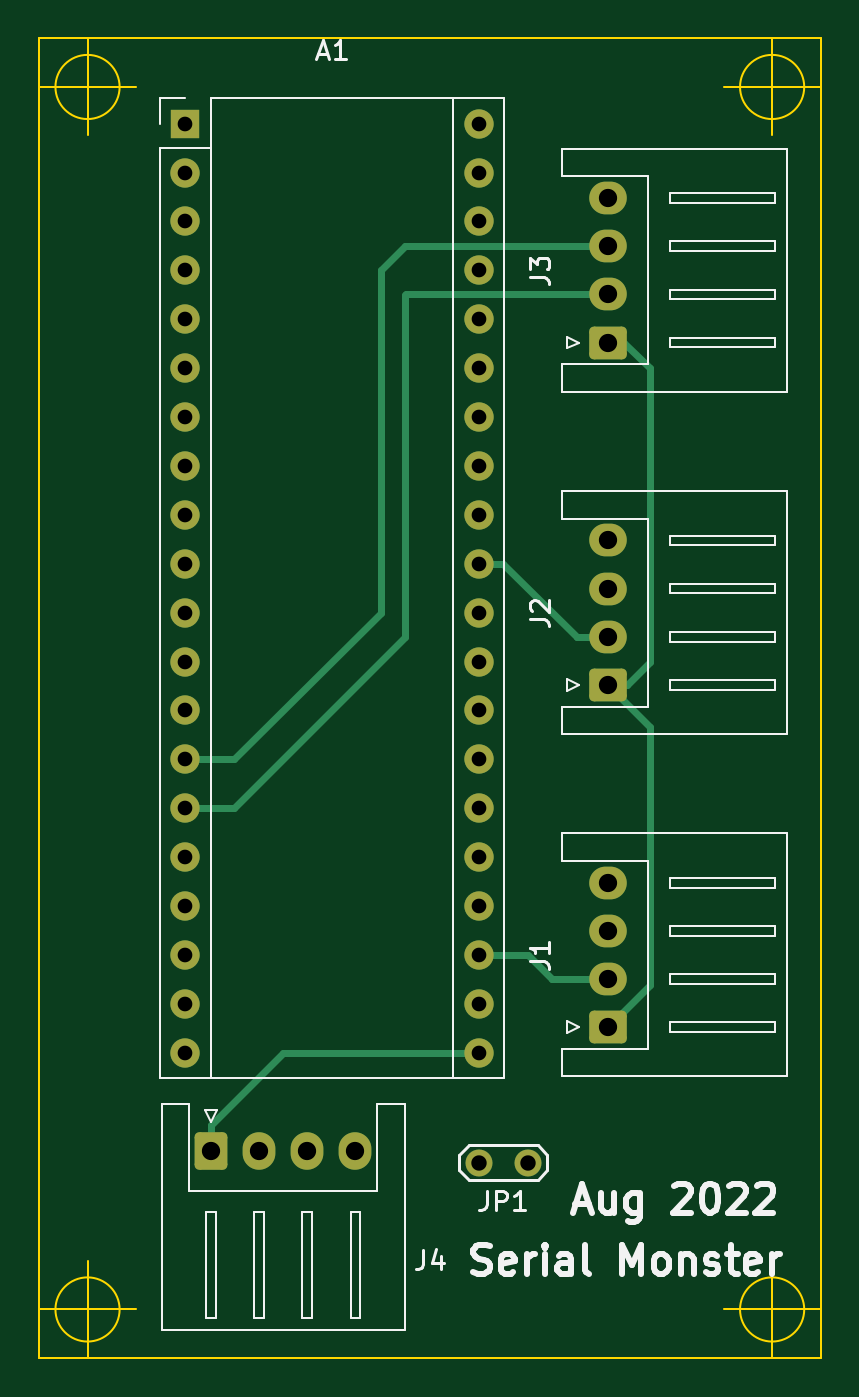
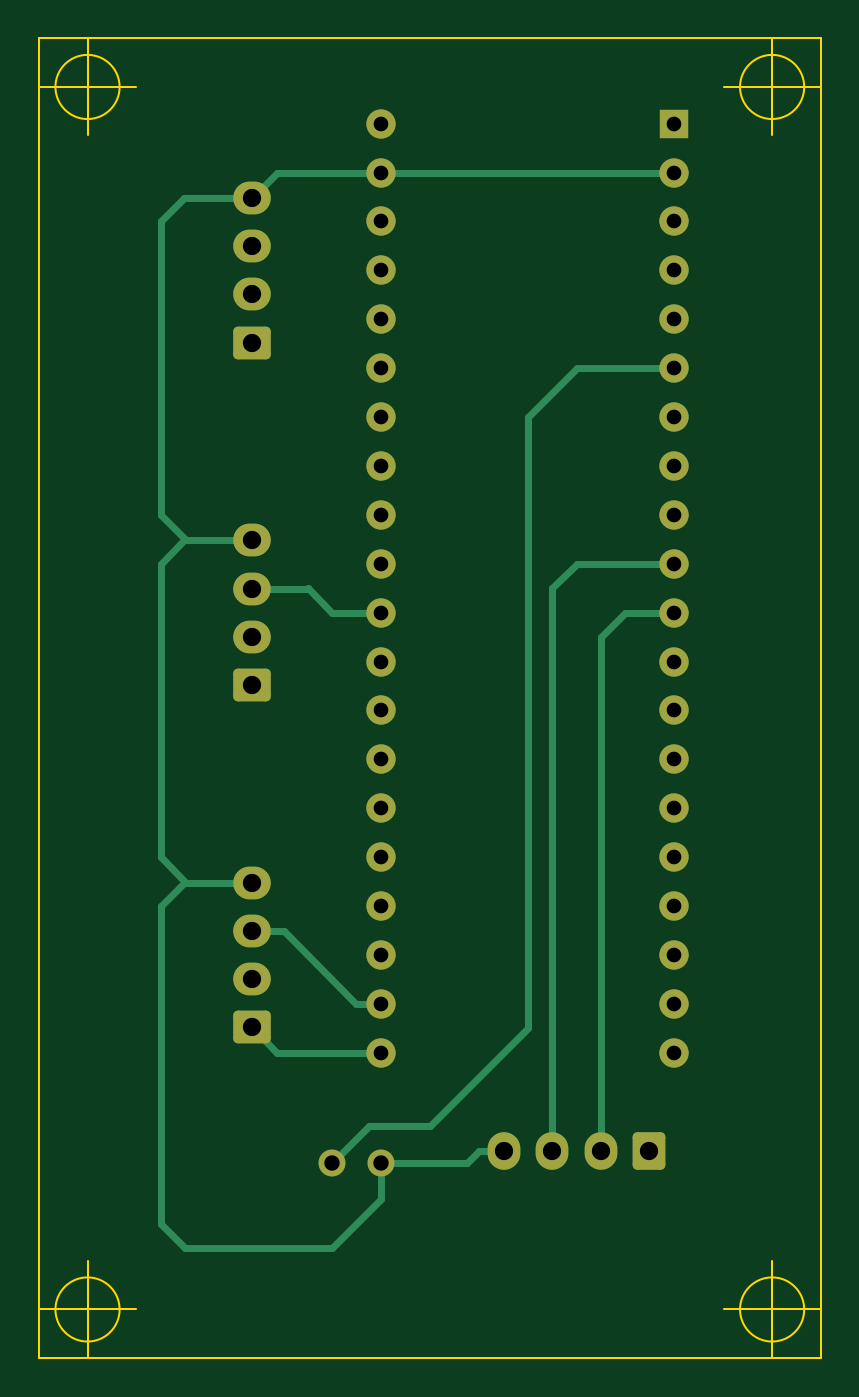
Circuit board: 11 layer files. Board 40.6 x 68.6 mm.
- bottom_copper: serialMonster-B_Cu.gbl (5604 bytes)
- bottom_mask: serialMonster-B_Mask.gbs (2923 bytes)
- paste: serialMonster-B_Paste.gbp (505 bytes)
- bottom_silk: serialMonster-B_Silkscreen.gbo (2926 bytes)
- outline: serialMonster-Edge_Cuts.gm1 (1445 bytes)
- top_copper: serialMonster-F_Cu.gtl (4892 bytes)
- top_mask: serialMonster-F_Mask.gts (2923 bytes)
- paste: serialMonster-F_Paste.gtp (505 bytes)
- top_silk: serialMonster-F_Silkscreen.gto (18302 bytes)
- drill: serialMonster-NPTH.drl (294 bytes)
- drill: serialMonster-PTH.drl (1427 bytes)

=== bottom_copper: serialMonster-B_Cu.gbl ===
G04 #@! TF.GenerationSoftware,KiCad,Pcbnew,6.0.2+dfsg-1*
G04 #@! TF.CreationDate,2022-08-28T17:00:04+02:00*
G04 #@! TF.ProjectId,serialMonster,73657269-616c-44d6-9f6e-737465722e6b,0.1*
G04 #@! TF.SameCoordinates,Original*
G04 #@! TF.FileFunction,Copper,L2,Bot*
G04 #@! TF.FilePolarity,Positive*
%FSLAX46Y46*%
G04 Gerber Fmt 4.6, Leading zero omitted, Abs format (unit mm)*
G04 Created by KiCad (PCBNEW 6.0.2+dfsg-1) date 2022-08-28 17:00:04*
%MOMM*%
%LPD*%
G01*
G04 APERTURE LIST*
G04 Aperture macros list*
%AMRoundRect*
0 Rectangle with rounded corners*
0 $1 Rounding radius*
0 $2 $3 $4 $5 $6 $7 $8 $9 X,Y pos of 4 corners*
0 Add a 4 corners polygon primitive as box body*
4,1,4,$2,$3,$4,$5,$6,$7,$8,$9,$2,$3,0*
0 Add four circle primitives for the rounded corners*
1,1,$1+$1,$2,$3*
1,1,$1+$1,$4,$5*
1,1,$1+$1,$6,$7*
1,1,$1+$1,$8,$9*
0 Add four rect primitives between the rounded corners*
20,1,$1+$1,$2,$3,$4,$5,0*
20,1,$1+$1,$4,$5,$6,$7,0*
20,1,$1+$1,$6,$7,$8,$9,0*
20,1,$1+$1,$8,$9,$2,$3,0*%
G04 Aperture macros list end*
G04 #@! TA.AperFunction,ComponentPad*
%ADD10RoundRect,0.250000X0.725000X-0.600000X0.725000X0.600000X-0.725000X0.600000X-0.725000X-0.600000X0*%
G04 #@! TD*
G04 #@! TA.AperFunction,ComponentPad*
%ADD11O,1.950000X1.700000*%
G04 #@! TD*
G04 #@! TA.AperFunction,ComponentPad*
%ADD12C,1.400000*%
G04 #@! TD*
G04 #@! TA.AperFunction,ComponentPad*
%ADD13C,1.524000*%
G04 #@! TD*
G04 #@! TA.AperFunction,ComponentPad*
%ADD14R,1.524000X1.524000*%
G04 #@! TD*
G04 #@! TA.AperFunction,ComponentPad*
%ADD15RoundRect,0.250000X-0.600000X-0.725000X0.600000X-0.725000X0.600000X0.725000X-0.600000X0.725000X0*%
G04 #@! TD*
G04 #@! TA.AperFunction,ComponentPad*
%ADD16O,1.700000X1.950000*%
G04 #@! TD*
G04 #@! TA.AperFunction,Conductor*
%ADD17C,0.350000*%
G04 #@! TD*
G04 APERTURE END LIST*
D10*
X113390000Y-126305000D03*
D11*
X113390000Y-123805000D03*
X113390000Y-121305000D03*
X113390000Y-118805000D03*
D12*
X109220000Y-151130000D03*
X106680000Y-151130000D03*
D13*
X106680000Y-97155000D03*
X106680000Y-99695000D03*
X106680000Y-102235000D03*
X106680000Y-104775000D03*
X106680000Y-107315000D03*
X106680000Y-109855000D03*
X106680000Y-112395000D03*
X106680000Y-114935000D03*
X106680000Y-117475000D03*
X106680000Y-120015000D03*
X106680000Y-122555000D03*
X106680000Y-125095000D03*
X106680000Y-127635000D03*
X106680000Y-130175000D03*
X106680000Y-132715000D03*
X106680000Y-135255000D03*
X106680000Y-137795000D03*
X106680000Y-140335000D03*
X106680000Y-142875000D03*
X106680000Y-145415000D03*
X91440000Y-145415000D03*
X91440000Y-142875000D03*
X91440000Y-140335000D03*
X91440000Y-137795000D03*
X91440000Y-135255000D03*
X91440000Y-132715000D03*
X91440000Y-130175000D03*
X91440000Y-127635000D03*
X91440000Y-125095000D03*
X91440000Y-122555000D03*
X91440000Y-120015000D03*
X91440000Y-117475000D03*
X91440000Y-114935000D03*
X91440000Y-112395000D03*
X91440000Y-109855000D03*
X91440000Y-107315000D03*
X91440000Y-104775000D03*
X91440000Y-102235000D03*
X91440000Y-99695000D03*
D14*
X91440000Y-97155000D03*
D10*
X113390000Y-108525000D03*
D11*
X113390000Y-106025000D03*
X113390000Y-103525000D03*
X113390000Y-101025000D03*
D10*
X113390000Y-144085000D03*
D11*
X113390000Y-141585000D03*
X113390000Y-139085000D03*
X113390000Y-136585000D03*
D15*
X92770000Y-150495000D03*
D16*
X95270000Y-150495000D03*
X97770000Y-150495000D03*
X100270000Y-150495000D03*
D17*
X113390000Y-136585000D02*
X116900000Y-136585000D01*
X102235000Y-151130000D02*
X101600000Y-150495000D01*
X101600000Y-150495000D02*
X100270000Y-150495000D01*
X116900000Y-136585000D02*
X118110000Y-137795000D01*
X106680000Y-153035000D02*
X106680000Y-151130000D01*
X118110000Y-137795000D02*
X118110000Y-154305000D01*
X109220000Y-155575000D02*
X106680000Y-153035000D01*
X118110000Y-154305000D02*
X116840000Y-155575000D01*
X116840000Y-155575000D02*
X109220000Y-155575000D01*
X106680000Y-151130000D02*
X102235000Y-151130000D01*
X91440000Y-109855000D02*
X96520000Y-109855000D01*
X96520000Y-109855000D02*
X99060000Y-112395000D01*
X99060000Y-112395000D02*
X99060000Y-144145000D01*
X99060000Y-144145000D02*
X104140000Y-149225000D01*
X104140000Y-149225000D02*
X107315000Y-149225000D01*
X107315000Y-149225000D02*
X109220000Y-151130000D01*
X106680000Y-145415000D02*
X112060000Y-145415000D01*
X112060000Y-145415000D02*
X113390000Y-144085000D01*
X109220000Y-122555000D02*
X110490000Y-121285000D01*
X106680000Y-122555000D02*
X109220000Y-122555000D01*
X110490000Y-121285000D02*
X110510000Y-121305000D01*
X110510000Y-121305000D02*
X113390000Y-121305000D01*
X106680000Y-142875000D02*
X107950000Y-142875000D01*
X107950000Y-142875000D02*
X111740000Y-139085000D01*
X111740000Y-139085000D02*
X113390000Y-139085000D01*
X113390000Y-118805000D02*
X116900000Y-118805000D01*
X116900000Y-118805000D02*
X118110000Y-120015000D01*
X118110000Y-120015000D02*
X118110000Y-135255000D01*
X118110000Y-135255000D02*
X116780000Y-136585000D01*
X116780000Y-136585000D02*
X113390000Y-136585000D01*
X113390000Y-101025000D02*
X116900000Y-101025000D01*
X116900000Y-101025000D02*
X118110000Y-102235000D01*
X118110000Y-102235000D02*
X118110000Y-117475000D01*
X118110000Y-117475000D02*
X116780000Y-118805000D01*
X96520000Y-120015000D02*
X97790000Y-121285000D01*
X91440000Y-120015000D02*
X96520000Y-120015000D01*
X97790000Y-121285000D02*
X97770000Y-121305000D01*
X97770000Y-121305000D02*
X97770000Y-150495000D01*
X91440000Y-122555000D02*
X93980000Y-122555000D01*
X93980000Y-122555000D02*
X95270000Y-123845000D01*
X95270000Y-123845000D02*
X95270000Y-150495000D01*
X106680000Y-99695000D02*
X112060000Y-99695000D01*
X112060000Y-99695000D02*
X113390000Y-101025000D01*
X91440000Y-99695000D02*
X106680000Y-99695000D01*
M02*

=== bottom_mask: serialMonster-B_Mask.gbs (2923 bytes, source withheld) ===
=== paste: serialMonster-B_Paste.gbp ===
G04 #@! TF.GenerationSoftware,KiCad,Pcbnew,6.0.2+dfsg-1*
G04 #@! TF.CreationDate,2022-08-28T17:00:05+02:00*
G04 #@! TF.ProjectId,serialMonster,73657269-616c-44d6-9f6e-737465722e6b,0.1*
G04 #@! TF.SameCoordinates,Original*
G04 #@! TF.FileFunction,Paste,Bot*
G04 #@! TF.FilePolarity,Positive*
%FSLAX46Y46*%
G04 Gerber Fmt 4.6, Leading zero omitted, Abs format (unit mm)*
G04 Created by KiCad (PCBNEW 6.0.2+dfsg-1) date 2022-08-28 17:00:05*
%MOMM*%
%LPD*%
G01*
G04 APERTURE LIST*
G04 APERTURE END LIST*
M02*

=== bottom_silk: serialMonster-B_Silkscreen.gbo (2926 bytes, source withheld) ===
=== outline: serialMonster-Edge_Cuts.gm1 ===
G04 #@! TF.GenerationSoftware,KiCad,Pcbnew,6.0.2+dfsg-1*
G04 #@! TF.CreationDate,2022-08-28T17:00:07+02:00*
G04 #@! TF.ProjectId,serialMonster,73657269-616c-44d6-9f6e-737465722e6b,0.1*
G04 #@! TF.SameCoordinates,Original*
G04 #@! TF.FileFunction,Profile,NP*
%FSLAX46Y46*%
G04 Gerber Fmt 4.6, Leading zero omitted, Abs format (unit mm)*
G04 Created by KiCad (PCBNEW 6.0.2+dfsg-1) date 2022-08-28 17:00:07*
%MOMM*%
%LPD*%
G01*
G04 APERTURE LIST*
G04 #@! TA.AperFunction,Profile*
%ADD10C,0.100000*%
G04 #@! TD*
G04 APERTURE END LIST*
D10*
X88026666Y-158750000D02*
G75*
G03*
X88026666Y-158750000I-1666666J0D01*
G01*
X83860000Y-158750000D02*
X88860000Y-158750000D01*
X86360000Y-156250000D02*
X86360000Y-161250000D01*
X123586666Y-158750000D02*
G75*
G03*
X123586666Y-158750000I-1666666J0D01*
G01*
X119420000Y-158750000D02*
X124420000Y-158750000D01*
X121920000Y-156250000D02*
X121920000Y-161250000D01*
X123586666Y-95250000D02*
G75*
G03*
X123586666Y-95250000I-1666666J0D01*
G01*
X119420000Y-95250000D02*
X124420000Y-95250000D01*
X121920000Y-92750000D02*
X121920000Y-97750000D01*
X88026666Y-95250000D02*
G75*
G03*
X88026666Y-95250000I-1666666J0D01*
G01*
X83860000Y-95250000D02*
X88860000Y-95250000D01*
X86360000Y-92750000D02*
X86360000Y-97750000D01*
X83820000Y-161290000D02*
X83820000Y-92710000D01*
X124460000Y-161290000D02*
X83820000Y-161290000D01*
X124460000Y-92710000D02*
X124460000Y-161290000D01*
X83820000Y-92710000D02*
X124460000Y-92710000D01*
M02*

=== top_copper: serialMonster-F_Cu.gtl ===
G04 #@! TF.GenerationSoftware,KiCad,Pcbnew,6.0.2+dfsg-1*
G04 #@! TF.CreationDate,2022-08-28T17:00:03+02:00*
G04 #@! TF.ProjectId,serialMonster,73657269-616c-44d6-9f6e-737465722e6b,0.1*
G04 #@! TF.SameCoordinates,Original*
G04 #@! TF.FileFunction,Copper,L1,Top*
G04 #@! TF.FilePolarity,Positive*
%FSLAX46Y46*%
G04 Gerber Fmt 4.6, Leading zero omitted, Abs format (unit mm)*
G04 Created by KiCad (PCBNEW 6.0.2+dfsg-1) date 2022-08-28 17:00:03*
%MOMM*%
%LPD*%
G01*
G04 APERTURE LIST*
G04 Aperture macros list*
%AMRoundRect*
0 Rectangle with rounded corners*
0 $1 Rounding radius*
0 $2 $3 $4 $5 $6 $7 $8 $9 X,Y pos of 4 corners*
0 Add a 4 corners polygon primitive as box body*
4,1,4,$2,$3,$4,$5,$6,$7,$8,$9,$2,$3,0*
0 Add four circle primitives for the rounded corners*
1,1,$1+$1,$2,$3*
1,1,$1+$1,$4,$5*
1,1,$1+$1,$6,$7*
1,1,$1+$1,$8,$9*
0 Add four rect primitives between the rounded corners*
20,1,$1+$1,$2,$3,$4,$5,0*
20,1,$1+$1,$4,$5,$6,$7,0*
20,1,$1+$1,$6,$7,$8,$9,0*
20,1,$1+$1,$8,$9,$2,$3,0*%
G04 Aperture macros list end*
G04 #@! TA.AperFunction,ComponentPad*
%ADD10RoundRect,0.250000X0.725000X-0.600000X0.725000X0.600000X-0.725000X0.600000X-0.725000X-0.600000X0*%
G04 #@! TD*
G04 #@! TA.AperFunction,ComponentPad*
%ADD11O,1.950000X1.700000*%
G04 #@! TD*
G04 #@! TA.AperFunction,ComponentPad*
%ADD12C,1.400000*%
G04 #@! TD*
G04 #@! TA.AperFunction,ComponentPad*
%ADD13C,1.524000*%
G04 #@! TD*
G04 #@! TA.AperFunction,ComponentPad*
%ADD14R,1.524000X1.524000*%
G04 #@! TD*
G04 #@! TA.AperFunction,ComponentPad*
%ADD15RoundRect,0.250000X-0.600000X-0.725000X0.600000X-0.725000X0.600000X0.725000X-0.600000X0.725000X0*%
G04 #@! TD*
G04 #@! TA.AperFunction,ComponentPad*
%ADD16O,1.700000X1.950000*%
G04 #@! TD*
G04 #@! TA.AperFunction,Conductor*
%ADD17C,0.350000*%
G04 #@! TD*
G04 APERTURE END LIST*
D10*
X113390000Y-126305000D03*
D11*
X113390000Y-123805000D03*
X113390000Y-121305000D03*
X113390000Y-118805000D03*
D12*
X109220000Y-151130000D03*
X106680000Y-151130000D03*
D13*
X106680000Y-97155000D03*
X106680000Y-99695000D03*
X106680000Y-102235000D03*
X106680000Y-104775000D03*
X106680000Y-107315000D03*
X106680000Y-109855000D03*
X106680000Y-112395000D03*
X106680000Y-114935000D03*
X106680000Y-117475000D03*
X106680000Y-120015000D03*
X106680000Y-122555000D03*
X106680000Y-125095000D03*
X106680000Y-127635000D03*
X106680000Y-130175000D03*
X106680000Y-132715000D03*
X106680000Y-135255000D03*
X106680000Y-137795000D03*
X106680000Y-140335000D03*
X106680000Y-142875000D03*
X106680000Y-145415000D03*
X91440000Y-145415000D03*
X91440000Y-142875000D03*
X91440000Y-140335000D03*
X91440000Y-137795000D03*
X91440000Y-135255000D03*
X91440000Y-132715000D03*
X91440000Y-130175000D03*
X91440000Y-127635000D03*
X91440000Y-125095000D03*
X91440000Y-122555000D03*
X91440000Y-120015000D03*
X91440000Y-117475000D03*
X91440000Y-114935000D03*
X91440000Y-112395000D03*
X91440000Y-109855000D03*
X91440000Y-107315000D03*
X91440000Y-104775000D03*
X91440000Y-102235000D03*
X91440000Y-99695000D03*
D14*
X91440000Y-97155000D03*
D10*
X113390000Y-108525000D03*
D11*
X113390000Y-106025000D03*
X113390000Y-103525000D03*
X113390000Y-101025000D03*
D10*
X113390000Y-144085000D03*
D11*
X113390000Y-141585000D03*
X113390000Y-139085000D03*
X113390000Y-136585000D03*
D15*
X92770000Y-150495000D03*
D16*
X95270000Y-150495000D03*
X97770000Y-150495000D03*
X100270000Y-150495000D03*
D17*
X102870000Y-106045000D02*
X102890000Y-106025000D01*
X102890000Y-106025000D02*
X113390000Y-106025000D01*
X102870000Y-103505000D02*
X102890000Y-103525000D01*
X102890000Y-103525000D02*
X113390000Y-103525000D01*
X91440000Y-132715000D02*
X93980000Y-132715000D01*
X93980000Y-132715000D02*
X102870000Y-123825000D01*
X102870000Y-123825000D02*
X102870000Y-106045000D01*
X113390000Y-126305000D02*
X115570000Y-128485000D01*
X115570000Y-128485000D02*
X115570000Y-141905000D01*
X115570000Y-141905000D02*
X113390000Y-144085000D01*
X115570000Y-109855000D02*
X115570000Y-125095000D01*
X113390000Y-108525000D02*
X114240000Y-108525000D01*
X114240000Y-108525000D02*
X115570000Y-109855000D01*
X115570000Y-125095000D02*
X114360000Y-126305000D01*
X114360000Y-126305000D02*
X113390000Y-126305000D01*
X91440000Y-130175000D02*
X93980000Y-130175000D01*
X93980000Y-130175000D02*
X101600000Y-122555000D01*
X101600000Y-122555000D02*
X101600000Y-104775000D01*
X101600000Y-104775000D02*
X102870000Y-103505000D01*
X106680000Y-120015000D02*
X107950000Y-120015000D01*
X107950000Y-120015000D02*
X111760000Y-123825000D01*
X111760000Y-123825000D02*
X111780000Y-123805000D01*
X111780000Y-123805000D02*
X113390000Y-123805000D01*
X109220000Y-140335000D02*
X110490000Y-141605000D01*
X106680000Y-140335000D02*
X109220000Y-140335000D01*
X110490000Y-141605000D02*
X110510000Y-141585000D01*
X110510000Y-141585000D02*
X113390000Y-141585000D01*
X92770000Y-149165000D02*
X96520000Y-145415000D01*
X96520000Y-145415000D02*
X106680000Y-145415000D01*
X92770000Y-150495000D02*
X92770000Y-149165000D01*
M02*

=== top_mask: serialMonster-F_Mask.gts (2923 bytes, source withheld) ===
=== paste: serialMonster-F_Paste.gtp ===
G04 #@! TF.GenerationSoftware,KiCad,Pcbnew,6.0.2+dfsg-1*
G04 #@! TF.CreationDate,2022-08-28T17:00:04+02:00*
G04 #@! TF.ProjectId,serialMonster,73657269-616c-44d6-9f6e-737465722e6b,0.1*
G04 #@! TF.SameCoordinates,Original*
G04 #@! TF.FileFunction,Paste,Top*
G04 #@! TF.FilePolarity,Positive*
%FSLAX46Y46*%
G04 Gerber Fmt 4.6, Leading zero omitted, Abs format (unit mm)*
G04 Created by KiCad (PCBNEW 6.0.2+dfsg-1) date 2022-08-28 17:00:04*
%MOMM*%
%LPD*%
G01*
G04 APERTURE LIST*
G04 APERTURE END LIST*
M02*

=== top_silk: serialMonster-F_Silkscreen.gto (18302 bytes, source omitted) ===
=== drill: serialMonster-NPTH.drl ===
M48
; DRILL file {KiCad 6.0.2+dfsg-1} date Sun 28 Aug 2022 05:00:15 PM CEST
; FORMAT={-:-/ absolute / metric / decimal}
; #@! TF.CreationDate,2022-08-28T17:00:15+02:00
; #@! TF.GenerationSoftware,Kicad,Pcbnew,6.0.2+dfsg-1
; #@! TF.FileFunction,NonPlated,1,2,NPTH
FMAT,2
METRIC
%
G90
G05
T0
M30

=== drill: serialMonster-PTH.drl ===
M48
; DRILL file {KiCad 6.0.2+dfsg-1} date Sun 28 Aug 2022 05:00:15 PM CEST
; FORMAT={-:-/ absolute / metric / decimal}
; #@! TF.CreationDate,2022-08-28T17:00:15+02:00
; #@! TF.GenerationSoftware,Kicad,Pcbnew,6.0.2+dfsg-1
; #@! TF.FileFunction,Plated,1,2,PTH
FMAT,2
METRIC
; #@! TA.AperFunction,Plated,PTH,ComponentDrill
T1C0.762
; #@! TA.AperFunction,Plated,PTH,ComponentDrill
T2C0.800
; #@! TA.AperFunction,Plated,PTH,ComponentDrill
T3C0.950
%
G90
G05
T1
X91.44Y-97.155
X91.44Y-99.695
X91.44Y-102.235
X91.44Y-104.775
X91.44Y-107.315
X91.44Y-109.855
X91.44Y-112.395
X91.44Y-114.935
X91.44Y-117.475
X91.44Y-120.015
X91.44Y-122.555
X91.44Y-125.095
X91.44Y-127.635
X91.44Y-130.175
X91.44Y-132.715
X91.44Y-135.255
X91.44Y-137.795
X91.44Y-140.335
X91.44Y-142.875
X91.44Y-145.415
X106.68Y-97.155
X106.68Y-99.695
X106.68Y-102.235
X106.68Y-104.775
X106.68Y-107.315
X106.68Y-109.855
X106.68Y-112.395
X106.68Y-114.935
X106.68Y-117.475
X106.68Y-120.015
X106.68Y-122.555
X106.68Y-125.095
X106.68Y-127.635
X106.68Y-130.175
X106.68Y-132.715
X106.68Y-135.255
X106.68Y-137.795
X106.68Y-140.335
X106.68Y-142.875
X106.68Y-145.415
T2
X106.68Y-151.13
X109.22Y-151.13
T3
X92.77Y-150.495
X95.27Y-150.495
X97.77Y-150.495
X100.27Y-150.495
X113.39Y-101.025
X113.39Y-103.525
X113.39Y-106.025
X113.39Y-108.525
X113.39Y-118.805
X113.39Y-121.305
X113.39Y-123.805
X113.39Y-126.305
X113.39Y-136.585
X113.39Y-139.085
X113.39Y-141.585
X113.39Y-144.085
T0
M30

